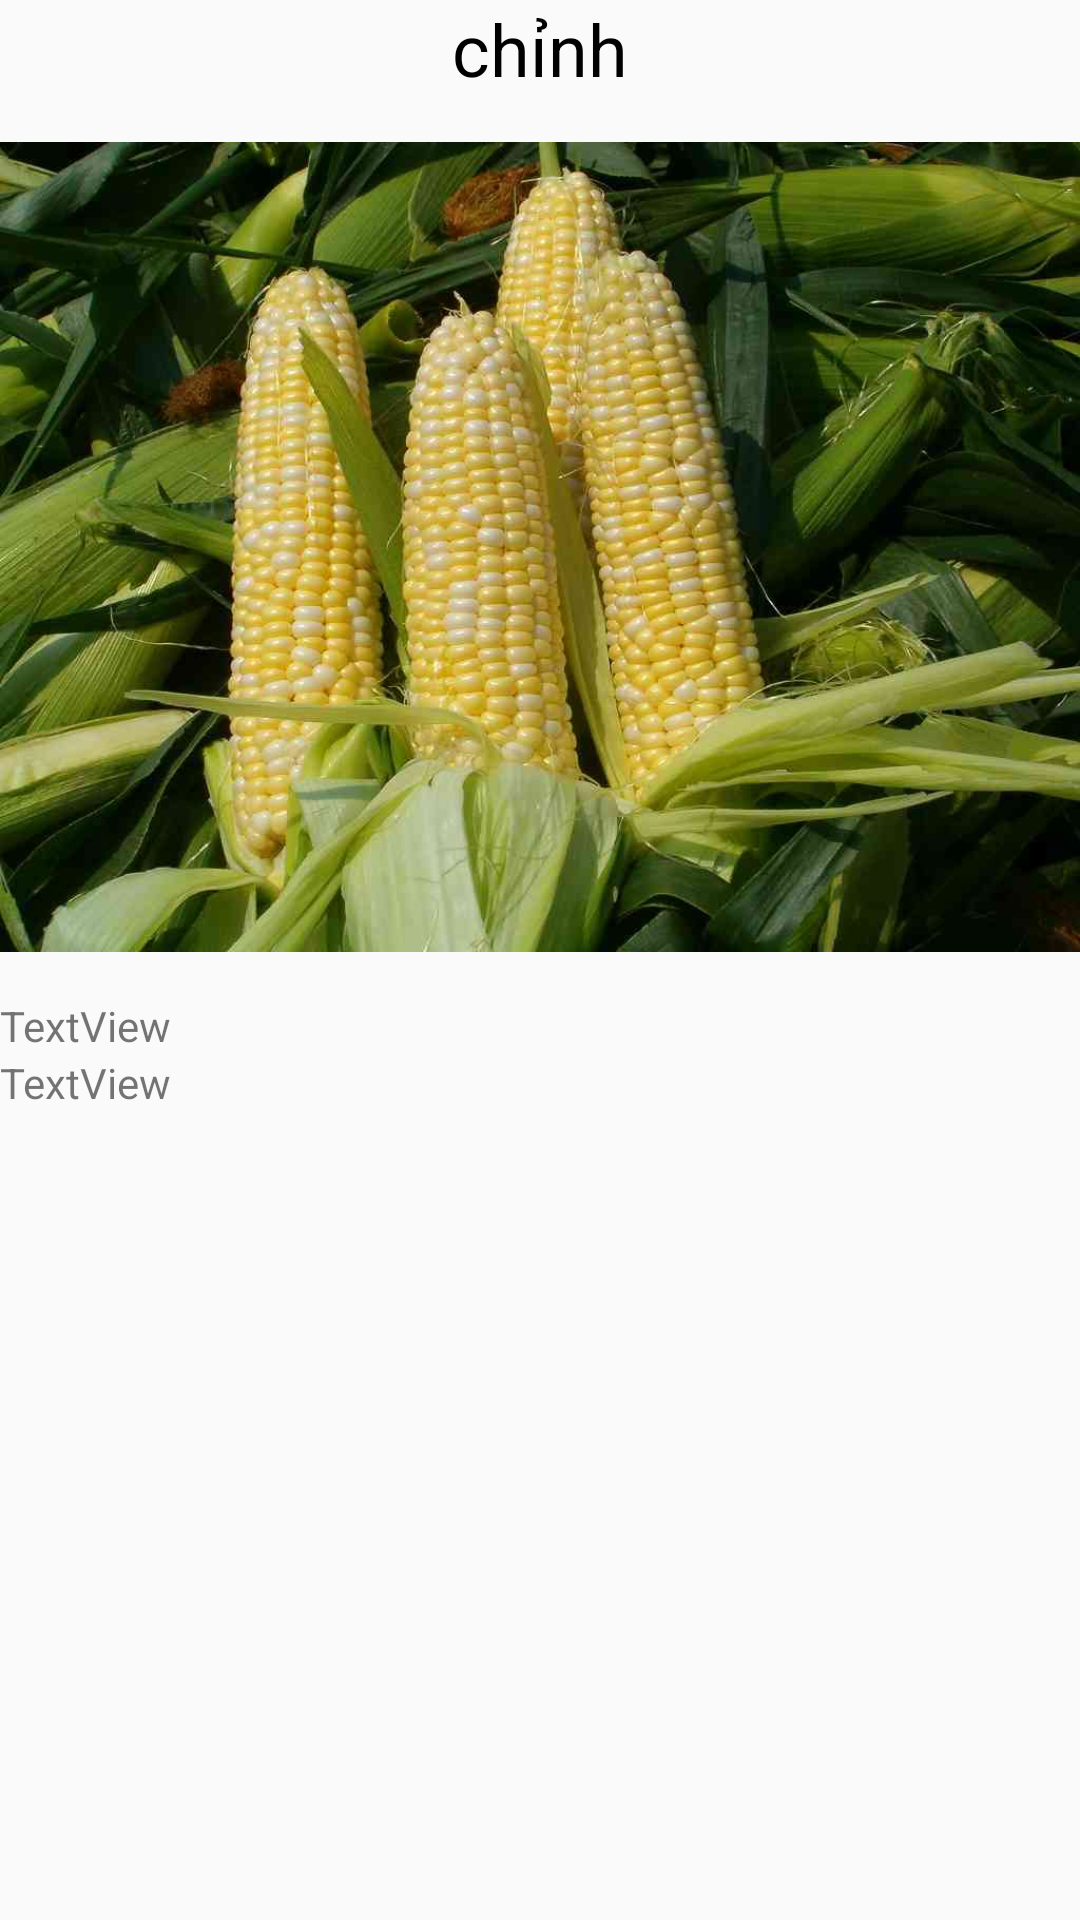

Layout XML and referenced resources for this Android screen:
<!-- AndroidManifest.xml: application theme AppTheme.NoActionBar -->
<!-- res/layout/dialog_custom_detail_disease.xml -->
<LinearLayout xmlns:android="http://schemas.android.com/apk/res/android"
    xmlns:app="http://schemas.android.com/apk/res-auto"
    xmlns:tools="http://schemas.android.com/tools"
    android:layout_width="match_parent"
    android:layout_height="match_parent"
    android:layout_marginBottom="32dp"
    android:orientation="vertical">


    <ScrollView
        android:layout_width="match_parent"
        android:layout_height="match_parent">

        <LinearLayout
            android:layout_width="match_parent"
            android:layout_height="wrap_content"
            android:orientation="vertical">

            <TextView
                android:id="@+id/textView7"
                android:layout_width="match_parent"
                android:layout_height="wrap_content"
                android:text="chỉnh"
                android:textAlignment="center"
                android:textColor="@color/black"
                android:textSize="24sp"
                app:layout_constraintEnd_toEndOf="parent"
                app:layout_constraintStart_toStartOf="parent"
                app:layout_constraintTop_toTopOf="parent" />

            <ImageView
                android:id="@+id/imageView11"
                android:layout_width="match_parent"
                android:layout_height="300dp"
                app:srcCompat="@drawable/corn" />

            <TextView
                android:id="@+id/textView13"
                android:layout_width="match_parent"
                android:layout_height="wrap_content"
                android:text="TextView" />

            <TextView
                android:id="@+id/textView18"
                android:layout_width="match_parent"
                android:layout_height="wrap_content"
                android:text="TextView" />

        </LinearLayout>
    </ScrollView>

</LinearLayout>
<!-- resources referenced by this layout -->
<resources>
  <color name="black">#FF000000</color>
  <!-- drawable corn: jpg bitmap (drawable, 66163 bytes) -->
  <style name="AppTheme.NoActionBar">
          <item name="windowActionBar">false</item>
          <item name="windowNoTitle">true</item>
          <item name="android:screenOrientation">portrait</item>
      </style>
</resources>
